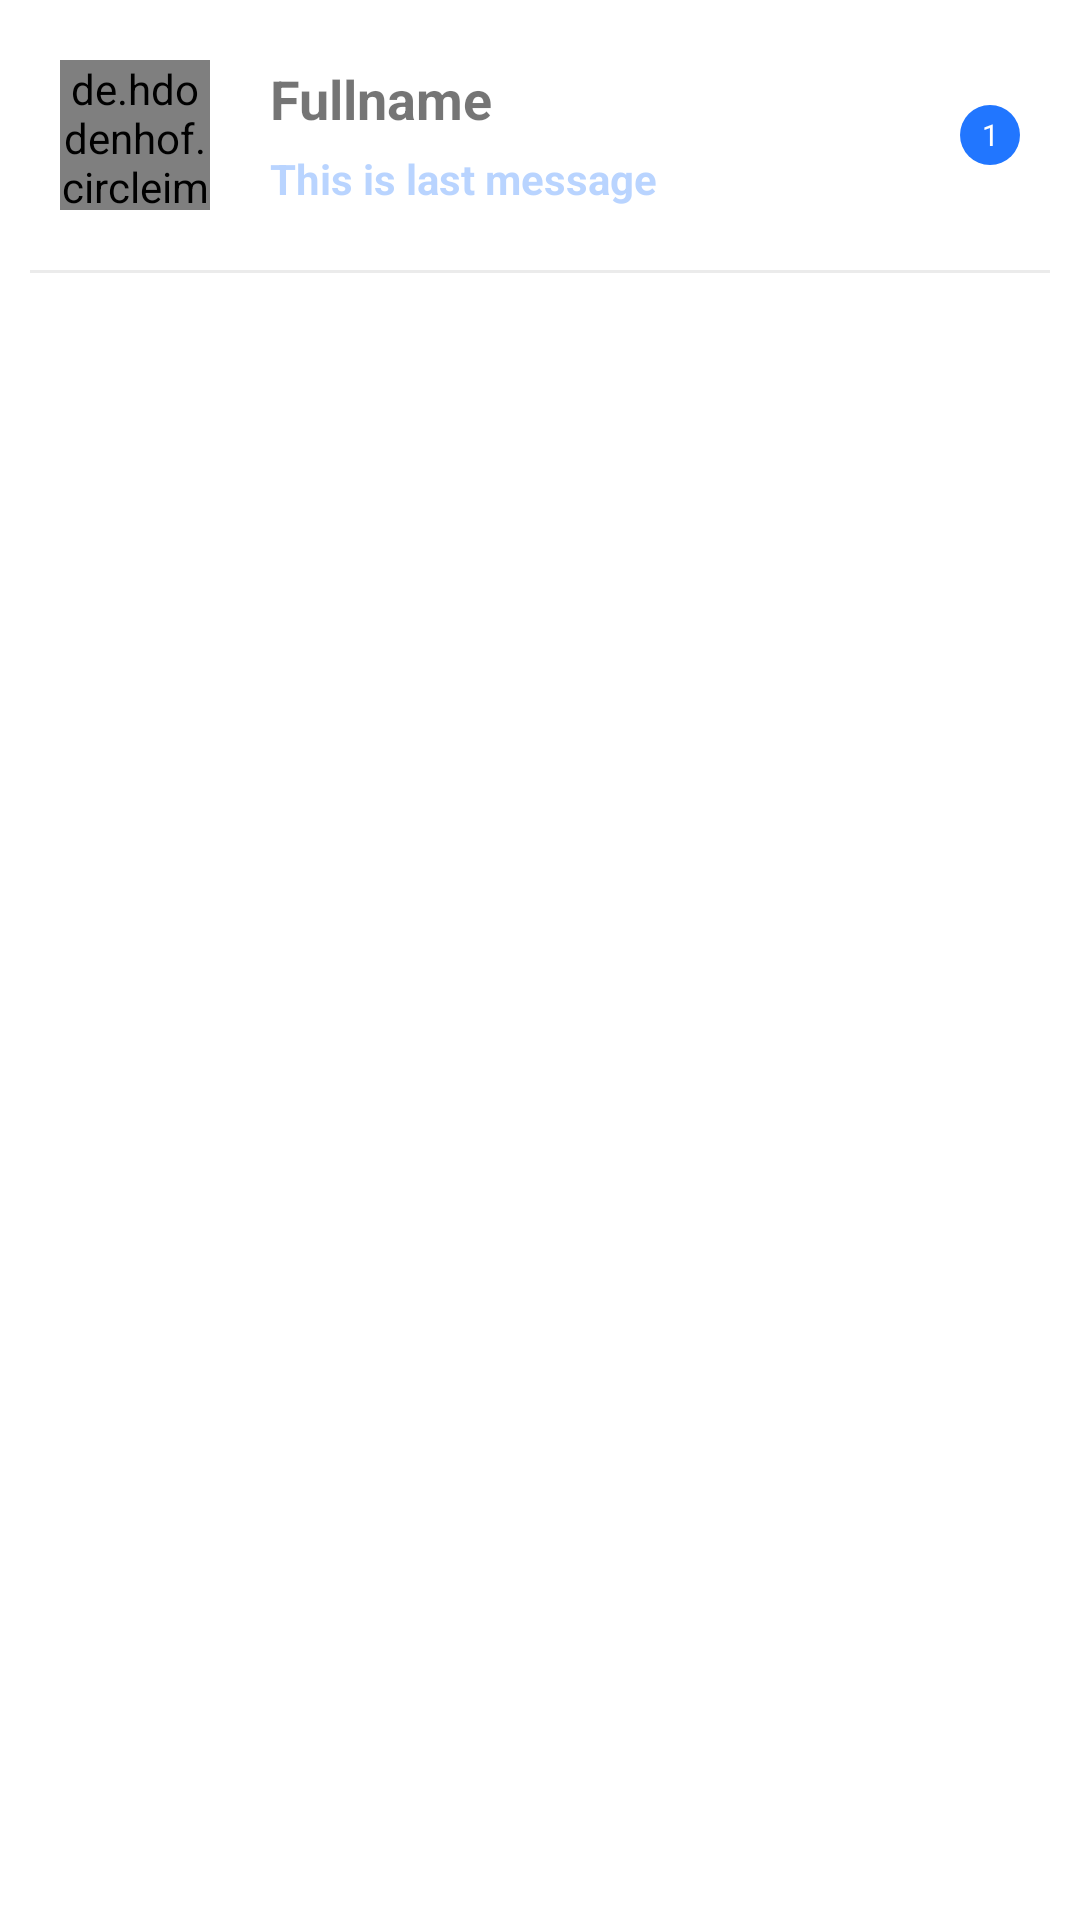

Android layout source for this screen:
<!-- AndroidManifest.xml: application theme Theme.ZaloChat -->
<!-- res/layout/messages_adapter_layout.xml -->
<?xml version="1.0" encoding="utf-8"?>
<RelativeLayout
    xmlns:android="http://schemas.android.com/apk/res/android"
    android:layout_width="match_parent"
    android:layout_height="match_parent">


    <LinearLayout
        android:id="@+id/rootLayout"
        android:layout_width="match_parent"
        android:layout_height="wrap_content"
        android:orientation="vertical">
        <RelativeLayout
            android:layout_width="match_parent"
            android:layout_height="wrap_content">
            <de.hdodenhof.circleimageview.CircleImageView
                android:id="@+id/profilePic"
                android:layout_width="50dp"
                android:layout_height="50dp"
                android:layout_centerVertical="true"
                android:layout_marginTop="40dp"
                android:src="@drawable/users_icon"
                android:layout_marginStart="20dp" />

            <LinearLayout
                android:layout_toStartOf="@+id/unseenMessages"
                android:layout_width="match_parent"
                android:layout_height="wrap_content"
                android:orientation="vertical"
                android:gravity="center"
                android:layout_marginEnd="10dp"
                android:layout_marginStart="20dp"
                android:layout_centerVertical="true"
                android:layout_toEndOf="@+id/profilePic">

                <TextView
                    android:id="@+id/name"
                    android:layout_width="match_parent"
                    android:layout_height="wrap_content"
                    android:maxLines="1"
                    android:textSize="18sp"
                    android:text="Fullname"
                    android:textStyle="bold"/>

                <TextView
                    android:id="@+id/lastMessage"
                    android:layout_width="match_parent"
                    android:layout_height="wrap_content"
                    android:textStyle="bold"
                    android:maxLines="1"
                    android:layout_marginTop="5dp"
                    android:textColor="@color/them_color_80"
                    android:textSize="14sp"
                    android:text="This is last message"/>
            </LinearLayout>

            <TextView
                android:layout_toStartOf="@+id/unseenMessages"
                android:layout_width="20dp"
                android:layout_height="20dp"
                android:layout_centerVertical="true"
                android:layout_alignParentEnd="true"
                android:layout_marginEnd="20dp"
                android:text="1"
                android:textSize="10sp"
                android:textColor="#FFFFFF"
                android:gravity="center"
                android:background="@drawable/round_back_theme_1000"
                android:id="@+id/unseenMessages"/>
        </RelativeLayout>
        <View
            android:layout_width="match_parent"
            android:layout_height="1dp"
            android:layout_marginStart="10dp"
            android:layout_marginEnd="10dp"
            android:background="#14000000"/>

    </LinearLayout>
</RelativeLayout>
<!-- resources referenced by this layout -->
<resources>
  <color name="them_color_80">#502176FF</color>
  <!-- drawable round_back_theme_1000 (drawable) -->
  <?xml version="1.0" encoding="utf-8"?>
  <shape xmlns:android="http://schemas.android.com/apk/res/android"
      android:shape="rectangle">
      <corners android:radius="1000dp"/>
      <solid android:color="@color/them_color"/>
  
  </shape>
  <style name="Theme.ZaloChat" parent="Theme.MaterialComponents.DayNight.DarkActionBar">
          
          <item name="colorPrimary">@color/them_color</item>
          <item name="colorPrimaryVariant">@color/them_color</item>
          <item name="colorOnPrimary">@color/white</item>
          
          <item name="colorSecondary">@color/teal_200</item>
          <item name="colorSecondaryVariant">@color/teal_700</item>
          <item name="colorOnSecondary">@color/black</item>
          
          <item name="android:statusBarColor" tools:targetApi="l">?attr/colorPrimaryVariant</item>
          
      </style>
  <color name="them_color">#2176FF</color>
  <color name="white">#FFFFFFFF</color>
  <color name="teal_200">#FF03DAC5</color>
  <color name="teal_700">#FF018786</color>
  <color name="black">#FF000000</color>
</resources>
